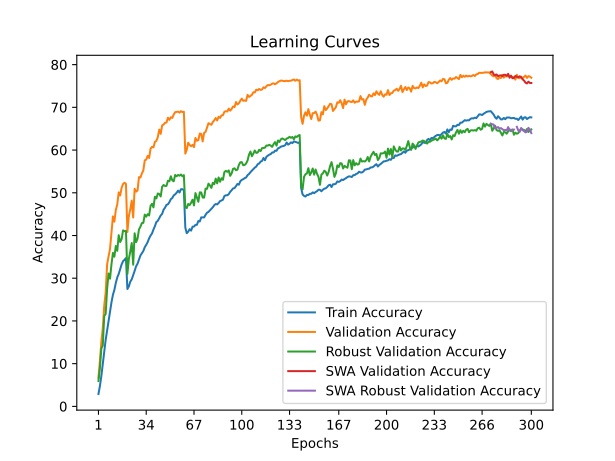

Source data for this figure (header and first rows):
time; train_accuracy; train_loss; valid_accuracy; valid_loss; valid_accuracy_robust; valid_accuracy_swa; valid_accuracy_robust_swa
98,9537; 2,9000; 4,5127; 6,7200; 4,1703; 5,9310; 6,7200; 5,9310
196,4083; 4,7325; 4,3845; 10,6200; 4,0088; 8,8966; 10,6200; 8,8966
296,4357; 7,0875; 4,2632; 15,1000; 3,9125; 13,5517; 15,1000; 13,5517
394,9335; 9,8675; 4,1210; 18,2800; 3,6221; 14,2414; 18,2800; 14,2414
494,8421; 12,7750; 3,9681; 23,5700; 3,4035; 21,1379; 23,5700; 21,1379
596,1168; 15,6050; 3,8514; 26,6700; 3,3110; 21,6552; 26,6700; 21,6552
694,1954; 17,8275; 3,7397; 33,3000; 3,0016; 27,5517; 33,3000; 27,5517
794,2432; 20,2225; 3,6289; 35,1500; 2,9202; 31,1034; 35,1500; 31,1034
893,6398; 22,4350; 3,5464; 36,8800; 2,8787; 29,8966; 36,8800; 29,8966
993,2052; 24,3525; 3,4582; 40,8200; 2,7823; 33,2759; 40,8200; 33,2759
1094,3277; 26,1075; 3,3867; 44,4700; 2,6312; 35,9310; 44,4700; 35,9310
1194,1363; 27,2525; 3,3397; 43,2300; 2,7296; 35,0345; 43,2300; 35,0345
1295,4019; 28,9050; 3,2774; 45,9700; 2,6194; 37,5517; 45,9700; 37,5517
1395,6917; 30,1950; 3,2357; 47,2700; 2,5690; 36,4138; 47,2700; 36,4138
1497,2973; 31,0025; 3,1886; 50,1000; 2,4695; 40,0690; 50,1000; 40,0690
1598,6568; 32,1100; 3,1560; 49,3600; 2,4814; 38,4828; 49,3600; 38,4828
1700,5879; 33,2275; 3,1106; 51,1800; 2,4179; 39,1379; 51,1800; 39,1379
1801,1532; 33,9775; 3,0839; 52,0500; 2,3906; 41,2069; 52,0500; 41,2069
1901,4368; 34,3100; 3,0733; 52,3600; 2,3685; 41,0000; 52,3600; 41,0000
2003,2818; 34,7200; 3,0639; 52,0800; 2,3838; 41,1034; 52,0800; 41,1034
2105,5048; 27,4775; 3,3363; 40,8200; 2,8263; 31,0000; 40,8200; 31,0000
2205,3685; 28,0850; 3,3275; 44,5500; 2,6625; 34,5172; 44,5500; 34,5172
2307,8467; 29,1950; 3,2756; 46,1300; 2,6471; 36,2759; 46,1300; 36,2759
2409,0778; 29,7425; 3,2450; 48,1800; 2,5911; 38,2414; 48,1800; 38,2414
2509,5217; 30,7150; 3,2074; 44,2100; 2,7546; 33,1724; 44,2100; 33,1724
2610,3988; 31,7200; 3,1775; 50,9400; 2,4740; 40,5172; 50,9400; 40,5172
2711,6304; 32,7875; 3,1304; 50,2500; 2,4395; 38,4483; 50,2500; 38,4483
2812,5310; 33,4025; 3,1141; 50,5300; 2,5228; 39,2414; 50,5300; 39,2414
2914,0225; 34,3700; 3,0775; 53,6700; 2,3673; 41,4138; 53,6700; 41,4138
3013,6718; 35,3300; 3,0428; 53,5800; 2,3753; 42,0690; 53,5800; 42,0690
3115,3488; 35,8750; 3,0195; 54,5300; 2,3676; 42,8966; 54,5300; 42,8966
3215,7155; 36,3700; 2,9943; 55,2400; 2,3531; 42,9655; 55,2400; 42,9655
3316,0943; 37,2675; 2,9637; 57,6000; 2,2815; 44,8966; 57,6000; 44,8966
3416,3265; 37,8150; 2,9408; 57,7600; 2,2632; 44,4138; 57,7600; 44,4138
3517,9630; 38,4625; 2,9104; 58,6500; 2,2204; 45,0000; 58,6500; 45,0000
3618,9849; 39,3350; 2,8818; 58,1400; 2,2268; 44,6897; 58,1400; 44,6897
3719,5260; 39,9850; 2,8563; 60,3500; 2,1490; 46,9310; 60,3500; 46,9310
3818,4764; 40,4800; 2,8442; 60,7500; 2,1636; 47,4138; 60,7500; 47,4138
3919,0381; 41,4050; 2,8113; 60,6300; 2,1738; 46,5862; 60,6300; 46,5862
4019,4735; 42,1775; 2,7800; 61,9200; 2,1583; 49,0690; 61,9200; 49,0690
4119,6862; 43,1500; 2,7570; 62,1500; 2,1685; 48,6897; 62,1500; 48,6897
4220,0799; 43,4350; 2,7372; 63,0200; 2,1402; 49,8276; 63,0200; 49,8276
4320,4166; 44,0700; 2,7151; 64,7800; 2,0450; 49,7241; 64,7800; 49,7241
4420,5491; 44,6850; 2,6864; 63,8000; 2,0811; 49,1379; 63,8000; 49,1379
4521,8695; 45,0700; 2,6725; 65,7900; 2,0162; 51,4138; 65,7900; 51,4138
4622,1450; 46,0450; 2,6448; 65,9600; 2,0306; 51,8276; 65,9600; 51,8276
4723,8043; 46,5175; 2,6253; 66,3900; 2,0045; 51,5862; 66,3900; 51,5862
4823,2113; 47,1675; 2,6014; 66,4500; 2,0000; 51,6207; 66,4500; 51,6207
4922,8901; 47,3025; 2,5935; 67,5700; 1,9768; 52,8276; 67,5700; 52,8276
5023,7579; 47,8000; 2,5700; 67,0800; 1,9869; 52,6897; 67,0800; 52,6897
5126,1401; 48,5100; 2,5449; 67,6800; 1,9368; 53,8621; 67,6800; 53,8621
5226,6959; 48,7725; 2,5469; 67,5300; 1,9533; 52,9310; 67,5300; 52,9310
5327,7180; 49,3850; 2,5161; 68,3400; 1,9714; 52,6897; 68,3400; 52,6897
5428,1679; 49,6350; 2,5077; 68,8800; 1,9448; 54,1724; 68,8800; 54,1724
5529,2847; 50,0125; 2,4995; 68,9200; 1,9248; 53,8621; 68,9200; 53,8621
5631,1808; 50,5050; 2,4939; 68,9900; 1,9251; 54,1724; 68,9900; 54,1724
5730,9277; 50,0650; 2,4929; 68,7700; 1,9421; 54,0000; 68,7700; 54,0000
5833,3618; 50,8400; 2,4775; 69,1100; 1,9161; 54,2759; 69,1100; 54,2759
5933,5995; 50,8400; 2,4755; 68,8900; 1,9186; 53,8621; 68,8900; 53,8621
6033,8092; 50,6125; 2,4813; 68,9700; 1,9319; 54,1379; 68,9700; 54,1379
... 240 more rows
